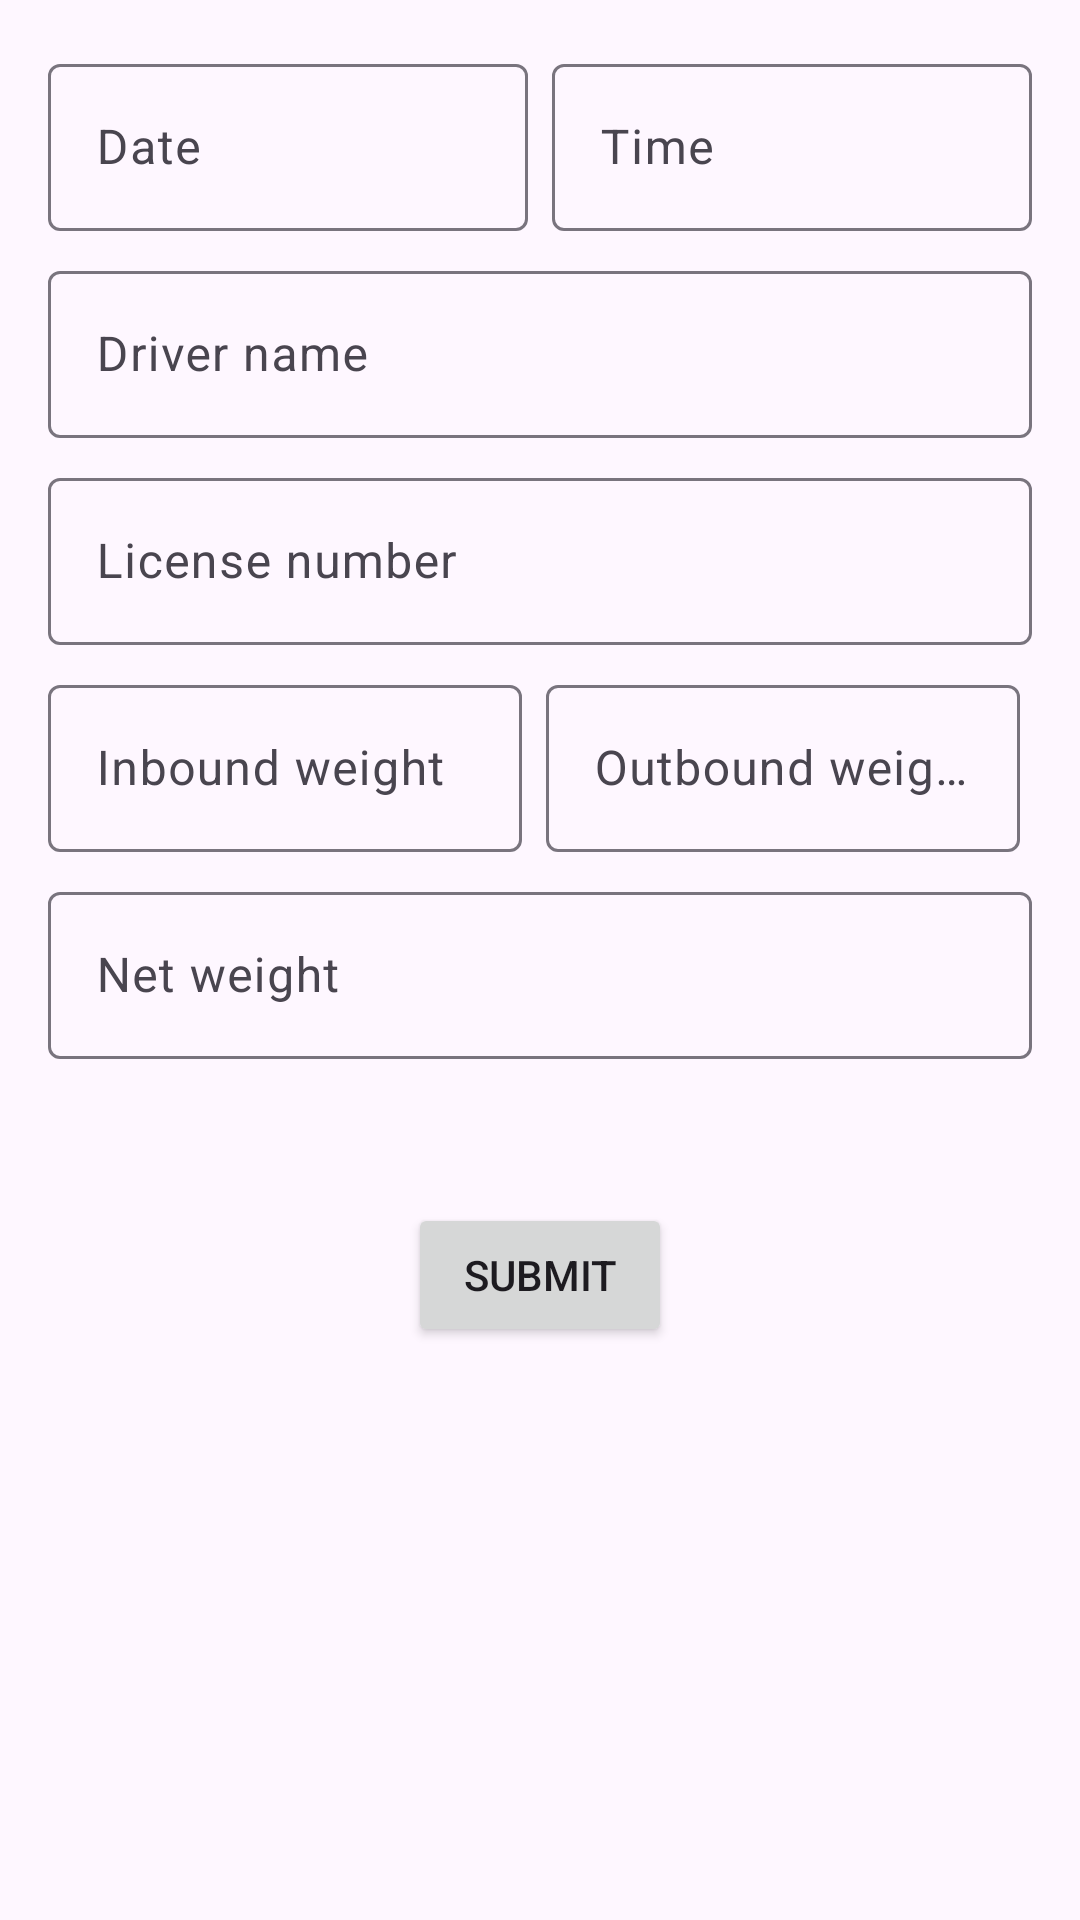

Android layout source for this screen:
<!-- AndroidManifest.xml: application theme Theme.SawitPROWeighbridgeTicket -->
<!-- res/layout/fragment_add_ticket.xml -->
<?xml version="1.0" encoding="utf-8"?>
<androidx.core.widget.NestedScrollView xmlns:android="http://schemas.android.com/apk/res/android"
    xmlns:app="http://schemas.android.com/apk/res-auto"
    xmlns:tools="http://schemas.android.com/tools"
    android:id="@+id/nestedScrollView"
    android:layout_width="match_parent"
    android:layout_height="match_parent"
    tools:context=".presentation.AddEditTicketPage">

    <androidx.constraintlayout.widget.ConstraintLayout
        android:layout_width="match_parent"
        android:layout_height="match_parent"
        android:padding="16dp">

        <com.google.android.material.textfield.TextInputLayout
            android:id="@+id/date_layout"
            android:layout_width="0dp"
            android:layout_height="wrap_content"
            android:layout_marginEnd="4dp"
            android:hint="@string/date_ticket"
            app:layout_constraintEnd_toStartOf="@+id/time_layout"
            app:layout_constraintStart_toStartOf="parent"
            app:layout_constraintTop_toTopOf="parent">

            <com.google.android.material.textfield.TextInputEditText
                android:id="@+id/date_text"
                android:layout_width="match_parent"
                android:layout_height="wrap_content"
                android:clickable="true"
                android:focusable="false" />
        </com.google.android.material.textfield.TextInputLayout>

        <com.google.android.material.textfield.TextInputLayout
            android:id="@+id/time_layout"
            android:layout_width="0dp"
            android:layout_height="wrap_content"
            android:layout_marginStart="4dp"
            android:hint="@string/time_ticket"
            app:layout_constraintEnd_toEndOf="parent"
            app:layout_constraintStart_toEndOf="@id/date_layout"
            app:layout_constraintTop_toTopOf="parent">

            <com.google.android.material.textfield.TextInputEditText
                android:id="@+id/time_text"
                android:layout_width="match_parent"
                android:layout_height="wrap_content"
                android:clickable="true"
                android:focusable="false" />
        </com.google.android.material.textfield.TextInputLayout>

        <com.google.android.material.textfield.TextInputLayout
            android:id="@+id/driver_name_layout"
            android:layout_width="match_parent"
            android:layout_height="wrap_content"
            android:layout_marginTop="8dp"
            android:hint="@string/driver_name_ticket"
            app:layout_constraintEnd_toEndOf="parent"
            app:layout_constraintStart_toStartOf="parent"
            app:layout_constraintTop_toBottomOf="@id/date_layout">

            <com.google.android.material.textfield.TextInputEditText
                android:id="@+id/driver_name_text"
                android:layout_width="match_parent"
                android:layout_height="wrap_content" />
        </com.google.android.material.textfield.TextInputLayout>

        <com.google.android.material.textfield.TextInputLayout
            android:id="@+id/license_layout"
            android:layout_width="match_parent"
            android:layout_height="wrap_content"
            android:layout_marginTop="8dp"
            android:hint="@string/license_number_ticket"
            app:layout_constraintEnd_toEndOf="parent"
            app:layout_constraintStart_toStartOf="parent"
            app:layout_constraintTop_toBottomOf="@id/driver_name_layout">

            <com.google.android.material.textfield.TextInputEditText
                android:id="@+id/license_text"
                android:layout_width="match_parent"
                android:layout_height="wrap_content" />
        </com.google.android.material.textfield.TextInputLayout>

        <com.google.android.material.textfield.TextInputLayout
            android:id="@+id/inbound_weight_layout"
            android:layout_width="0dp"
            android:layout_height="wrap_content"
            android:layout_marginTop="8dp"
            android:layout_marginEnd="4dp"
            android:hint="@string/inbound_weight_ticket"
            app:layout_constraintEnd_toStartOf="@id/outbound_weight_layout"
            app:layout_constraintStart_toStartOf="parent"
            app:layout_constraintTop_toBottomOf="@id/license_layout">

            <com.google.android.material.textfield.TextInputEditText
                android:id="@+id/inbound_weight_text"
                android:layout_width="match_parent"
                android:layout_height="wrap_content"
                android:inputType="numberDecimal" />
        </com.google.android.material.textfield.TextInputLayout>

        <com.google.android.material.textfield.TextInputLayout
            android:id="@+id/outbound_weight_layout"
            android:layout_width="0dp"
            android:layout_height="wrap_content"
            android:layout_marginStart="4dp"
            android:layout_marginTop="8dp"
            android:layout_marginEnd="4dp"
            android:hint="@string/outbound_weight_ticket"
            app:layout_constraintEnd_toEndOf="parent"
            app:layout_constraintStart_toEndOf="@id/inbound_weight_layout"
            app:layout_constraintTop_toBottomOf="@id/license_layout">

            <com.google.android.material.textfield.TextInputEditText
                android:id="@+id/outbound_weight_text"
                android:layout_width="match_parent"
                android:layout_height="wrap_content"
                android:inputType="numberDecimal" />
        </com.google.android.material.textfield.TextInputLayout>

        <com.google.android.material.textfield.TextInputLayout
            android:id="@+id/net_weight_layout"
            android:layout_width="match_parent"
            android:layout_height="wrap_content"
            android:layout_marginTop="8dp"
            android:hint="@string/net_weight_ticket"
            app:layout_constraintStart_toStartOf="parent"
            app:layout_constraintTop_toBottomOf="@id/inbound_weight_layout">


            <com.google.android.material.textfield.TextInputEditText
                android:id="@+id/net_weight_text"
                android:layout_width="match_parent"
                android:layout_height="wrap_content"
                android:layout_marginTop="8dp"
                android:clickable="false"
                android:focusable="false"
                android:gravity="center_vertical" />
        </com.google.android.material.textfield.TextInputLayout>

        <Button
            android:id="@+id/submit_btn"
            android:layout_width="wrap_content"
            android:layout_height="wrap_content"
            android:layout_marginTop="48dp"
            android:text="@string/submit"
            app:layout_constraintEnd_toEndOf="parent"
            app:layout_constraintStart_toStartOf="parent"
            app:layout_constraintTop_toBottomOf="@id/net_weight_layout" />
    </androidx.constraintlayout.widget.ConstraintLayout>
</androidx.core.widget.NestedScrollView>
<!-- resources referenced by this layout -->
<resources>
  <string name="date_ticket">Date</string>
  <string name="driver_name_ticket">Driver name</string>
  <string name="inbound_weight_ticket">Inbound weight</string>
  <string name="license_number_ticket">License number</string>
  <string name="net_weight_ticket">Net weight</string>
  <string name="outbound_weight_ticket">Outbound weight</string>
  <string name="submit">Submit</string>
  <string name="time_ticket">Time</string>
  <style name="Theme.SawitPROWeighbridgeTicket" parent="Base.Theme.SawitPROWeighbridgeTicket" />
  <style name="Base.Theme.SawitPROWeighbridgeTicket" parent="Theme.Material3.Light.NoActionBar">
          
          
      </style>
</resources>
